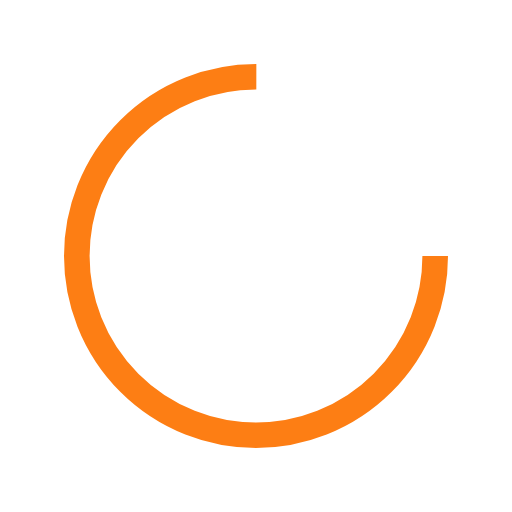
t = 0.00 s
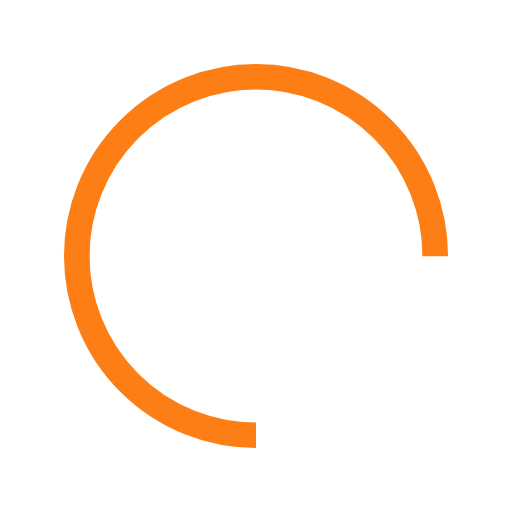
t = 0.25 s
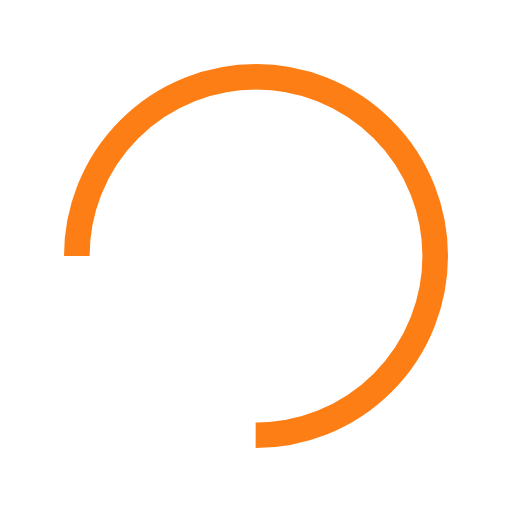
t = 0.50 s
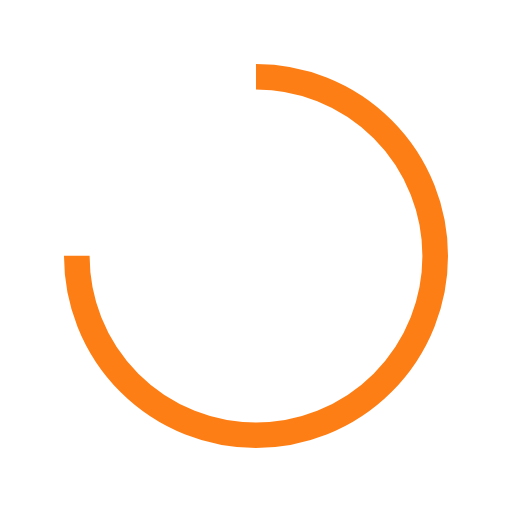
t = 0.75 s

The animated SVG that drew these frames (rendered in a browser with its animation timeline set to each time). Animation: 1 SMIL element (animateTransform=1); one cycle of 1.00 s, repeats indefinitely.

<?xml version="1.0" encoding="utf-8"?>
<svg xmlns="http://www.w3.org/2000/svg" xmlns:xlink="http://www.w3.org/1999/xlink" style="margin: auto; background: none; display: block; shape-rendering: auto;" width="100px" height="200px" viewBox="0 0 100 100" preserveAspectRatio="xMidYMid">
<circle cx="50" cy="50" fill="none" stroke="#fd7e14" stroke-width="5" r="35" stroke-dasharray="164.93361431346415 56.97787143782138">
  <animateTransform attributeName="transform" type="rotate" repeatCount="indefinite" dur="1s" values="0 50 50;360 50 50" keyTimes="0;1"></animateTransform>
</circle>
<!-- [ldio] generated by https://loading.io/ --></svg>